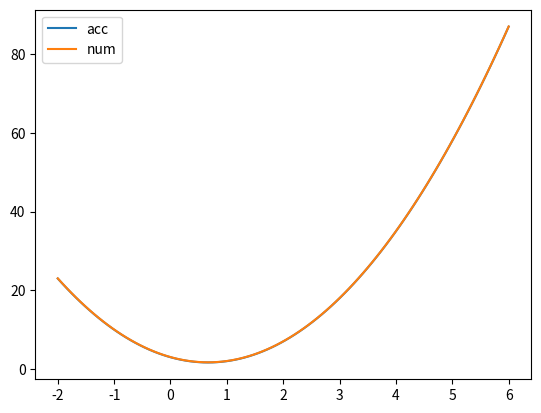

Reproduce this figure in Python.
import matplotlib.pyplot as plt
import numpy as np
def f(x):
    return -2.*(np.power(x,2))-5.+3.*x + 1*(x**3)
def f_delta(x):
    return -4.*x +3 +3*(x**2)
delta_h = 0.2
f3 = lambda m:(f(x+delta_h)-f(x-delta_h))/(2*delta_h)

x = np.linspace(-2,6,100)
f_delta_acc = f_delta(x)
f_delta_num = f3(x)

plt.plot(x,f_delta_acc)
plt.plot(x,f_delta_num)
plt.legend(['acc','num'])
plt.show()